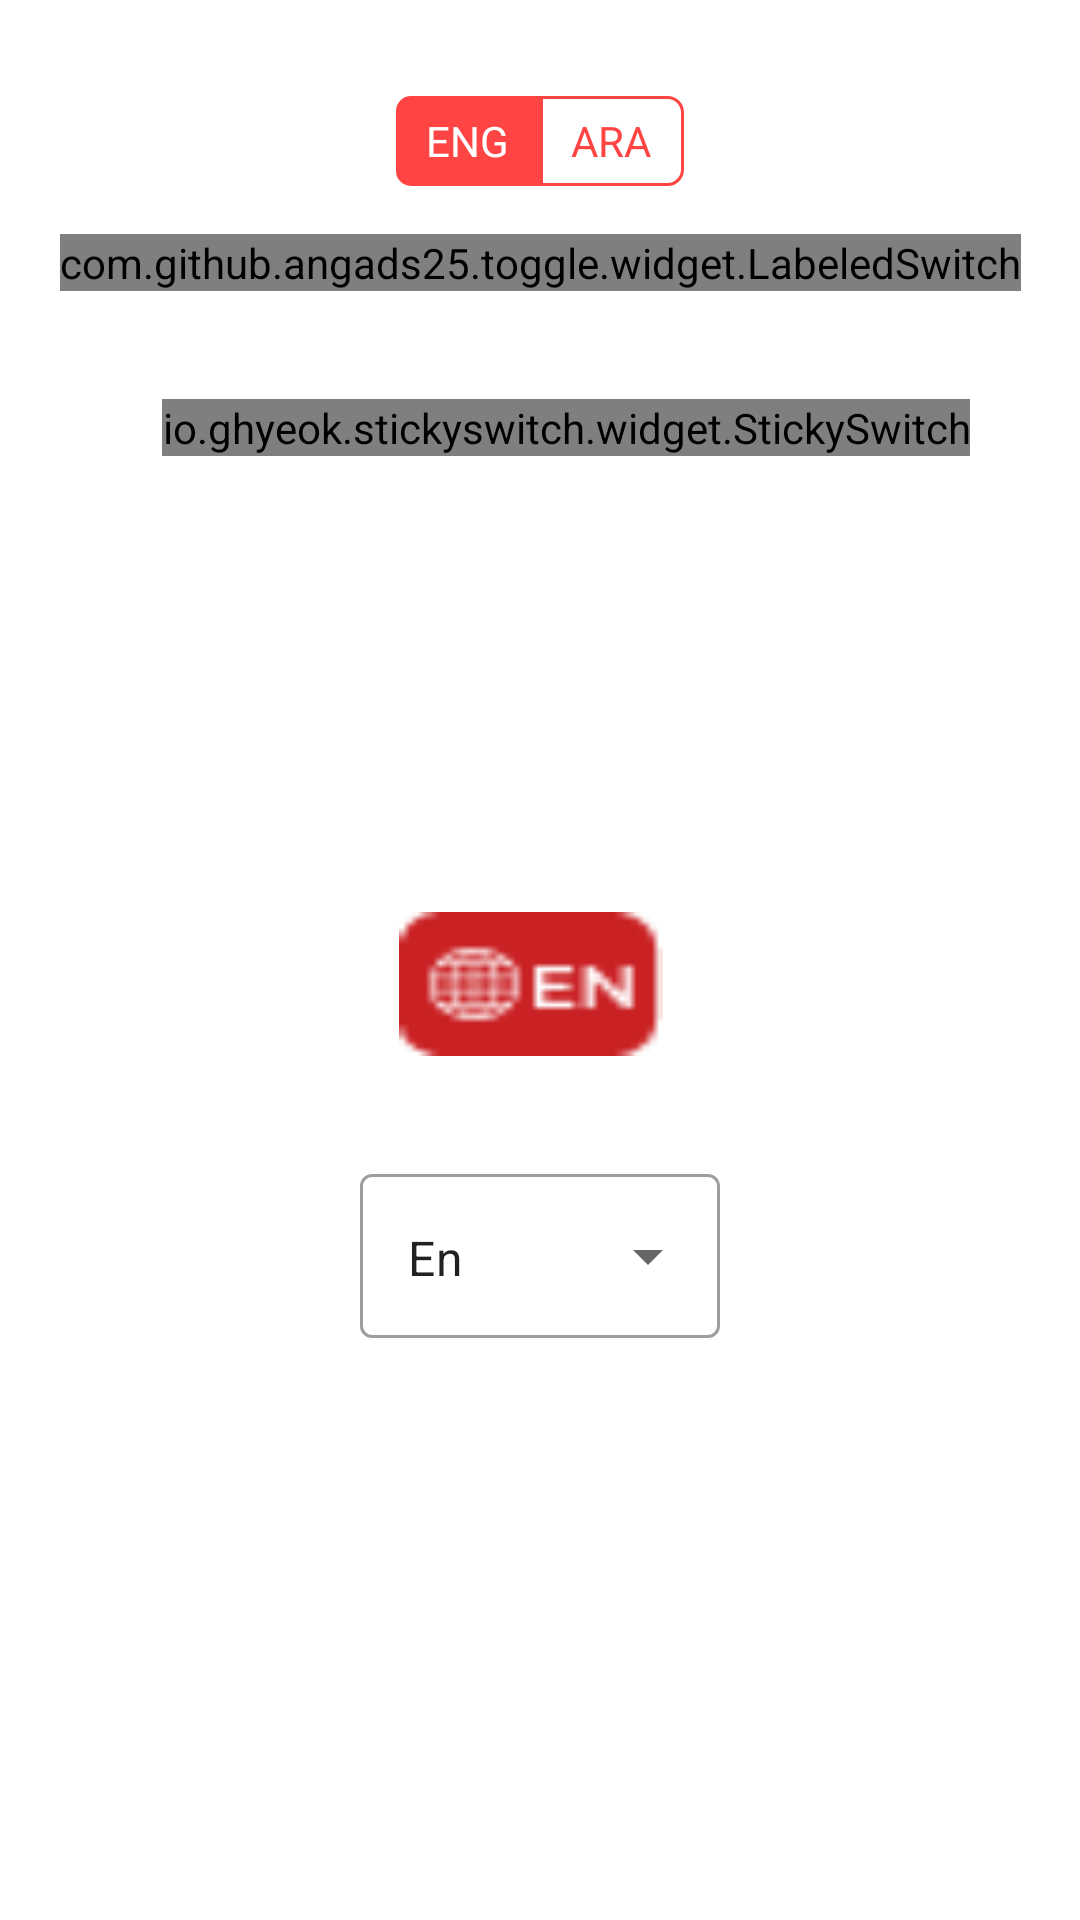

Produce the Android XML layout that renders to this screen, including the resource entries it uses.
<!-- AndroidManifest.xml: application theme Theme.Switch_button -->
<!-- res/layout/activity_main.xml -->
<?xml version="1.0" encoding="utf-8"?>
<androidx.constraintlayout.widget.ConstraintLayout xmlns:android="http://schemas.android.com/apk/res/android"
    xmlns:app="http://schemas.android.com/apk/res-auto"
    xmlns:tools="http://schemas.android.com/tools"
    android:layout_width="match_parent"
    android:layout_height="match_parent"
    tools:context=".MainActivity">



    <RadioGroup
        android:id="@+id/toggle"
        android:layout_width="wrap_content"
        android:layout_height="30dp"
        android:layout_marginTop="32dp"
        android:checkedButton="@+id/offer"
        android:orientation="horizontal"
        app:layout_constraintEnd_toEndOf="parent"
        app:layout_constraintStart_toStartOf="parent"
        app:layout_constraintTop_toTopOf="parent">

        <androidx.appcompat.widget.AppCompatRadioButton
            android:id="@+id/leftEnglish"
            android:layout_width="wrap_content"
            android:layout_height="wrap_content"
            android:background="@drawable/radio_button_left_selector"
            android:button="@android:color/transparent"
            android:checked="true"
            android:gravity="center"
            android:onClick="onRadioButtonClicked"
            android:text="ENG"
            android:textColor="@color/white"
            tools:ignore="TouchTargetSizeCheck" />

        <androidx.appcompat.widget.AppCompatRadioButton
            android:id="@+id/rightAra"
            android:onClick="onRadioButtonClicked"
            android:layout_width="wrap_content"
            android:layout_height="wrap_content"
            android:button="@android:color/transparent"
            android:checked="false"
            android:text="ARA"
            android:textColor="@android:color/holo_red_light"
            android:gravity="center"
            android:background="@drawable/radio_button_right_selector"/>

    </RadioGroup>

    <androidx.appcompat.widget.SwitchCompat
        android:id="@+id/switchCompat"
        android:layout_width="wrap_content"
        android:layout_height="20dp"
        android:checked="true"
        android:textOff="OFF"
        android:textOn="ON"
        android:thumb="@drawable/ic_baseline_tag_faces_24"
        app:layout_constraintBottom_toBottomOf="parent"
        app:layout_constraintEnd_toEndOf="parent"
        app:layout_constraintHorizontal_bias="0.498"
        app:layout_constraintStart_toStartOf="parent"
        app:layout_constraintTop_toBottomOf="@+id/toggle"
        app:layout_constraintVertical_bias="0.365"
        tools:ignore="UseSwitchCompatOrMaterialXml" />

    <androidx.appcompat.widget.SwitchCompat
        android:id="@+id/customSwitch"
        android:layout_width="wrap_content"
        android:layout_height="wrap_content"
        android:textColor="@color/white"
        android:thumb="@drawable/thumb"
        app:layout_constraintBottom_toBottomOf="parent"
        app:layout_constraintHorizontal_bias="0.501"
        app:layout_constraintLeft_toLeftOf="parent"
        app:layout_constraintRight_toRightOf="parent"
        app:layout_constraintTop_toTopOf="parent"
        app:layout_constraintVertical_bias="0.355"
        app:track="@drawable/track" />

    <com.github.angads25.toggle.widget.LabeledSwitch

        android:id="@+id/labeledSwitch2"
        android:layout_width="wrap_content"
        android:layout_height="wrap_content"
        android:layout_margin="16dp"
        android:layout_marginTop="200dp"
        android:textSize="14sp"
        android:thumb="@drawable/ic_baseline_tag_faces_24"
        app:colorBorder="@color/color_primary"
        app:layout_constraintEnd_toEndOf="parent"
        app:layout_constraintStart_toStartOf="parent"
        app:layout_constraintTop_toBottomOf="@+id/toggle"
        app:on="true"
        app:textOff="ARA"
        app:textOn="EN" />

    <io.ghyeok.stickyswitch.widget.StickySwitch
        android:id="@+id/sticky_switch"
        ss_textColor="@color/white"
        android:layout_width="wrap_content"
        android:layout_height="wrap_content"
        android:layout_centerInParent="true"
        android:layout_marginTop="36dp"
        app:layout_constraintEnd_toEndOf="parent"
        app:layout_constraintHorizontal_bias="0.594"
        app:layout_constraintStart_toStartOf="parent"
        app:layout_constraintTop_toBottomOf="@+id/labeledSwitch2"
        app:ss_animationDuration="600"
        app:ss_iconPadding="18dp"
        app:ss_iconSize="22dp"
        app:ss_leftIcon="@drawable/ic_baseline_tag_faces_24"
        app:ss_leftText="Male"
        app:ss_rightIcon="@drawable/ic_baseline_tag_faces_24"
        app:ss_rightText="Female"
        app:ss_selectedTextSize="14sp"
        app:ss_sliderBackgroundColor="@color/color_primary"
        app:ss_switchColor="@color/white"
        app:ss_textColor="@color/white"
        app:ss_textSize="12sp" />

    <androidx.appcompat.widget.AppCompatToggleButton
        android:id="@+id/appCompatToggleButton"
        android:layout_width="wrap_content"
        android:layout_height="wrap_content"
        android:layout_marginTop="16dp"
        android:layout_marginBottom="32dp"
        android:background="@drawable/button"
        android:text=""
        android:textOff=""
        android:textOn=""
        app:layout_constraintBottom_toBottomOf="parent"
        app:layout_constraintEnd_toEndOf="parent"
        app:layout_constraintHorizontal_bias="0.489"
        app:layout_constraintStart_toStartOf="parent"
        app:layout_constraintTop_toBottomOf="@+id/switchCompat"
        app:layout_constraintVertical_bias="0.009" />

    <com.google.android.material.textfield.TextInputLayout
        style="@style/Widget.MaterialComponents.TextInputLayout.OutlinedBox.ExposedDropdownMenu"
        android:layout_width="120dp"
        android:layout_height="60dp"
        android:layout_marginTop="34dp"
        app:layout_constraintEnd_toEndOf="parent"
        app:layout_constraintStart_toStartOf="parent"
        app:layout_constraintTop_toBottomOf="@+id/appCompatToggleButton">


        <AutoCompleteTextView
            android:id="@+id/autoCompleteTextView2"
            android:layout_width="match_parent"
            android:layout_height="wrap_content"
            android:layout_weight="1"
            android:inputType="none"
            android:text="En" />

    </com.google.android.material.textfield.TextInputLayout>

</androidx.constraintlayout.widget.ConstraintLayout>
<!-- resources referenced by this layout -->
<resources>
  <color name="color_primary">#EE1313</color>
  <color name="white">#FFFFFFFF</color>
  <!-- drawable button (drawable) -->
  <?xml version="1.0" encoding="utf-8"?>
  <selector xmlns:android="http://schemas.android.com/apk/res/android"
      android:enterFadeDuration="@android:integer/config_shortAnimTime"
      android:exitFadeDuration="@android:integer/config_shortAnimTime">
  
      <item android:drawable="@drawable/ara" android:state_checked="true"/>
      <item android:drawable="@drawable/en" android:state_checked="false"/>
  </selector>
  <!-- drawable radio_button_left_selector (drawable) -->
  <?xml version="1.0" encoding="utf-8"?>
  <selector xmlns:android="http://schemas.android.com/apk/res/android">
  
      <item android:drawable="@drawable/radio_button_left_checked" android:state_checked="true"/>
      <item android:drawable="@drawable/radio_button_left_uncheked" android:state_checked="false"/>
  
  </selector>
  <!-- drawable radio_button_right_selector (drawable) -->
  <?xml version="1.0" encoding="utf-8"?>
  <selector xmlns:android="http://schemas.android.com/apk/res/android">
  
      <item android:drawable="@drawable/radio_button_right_checked" android:state_checked="true"/>
      <item android:drawable="@drawable/radio_button_right_unchecked" android:state_checked="false"/>
  
  </selector>
  <style name="Theme.Switch_button" parent="Theme.MaterialComponents.DayNight.DarkActionBar">
          
          <item name="colorPrimary">@color/purple_500</item>
          <item name="colorPrimaryVariant">@color/purple_700</item>
          <item name="colorOnPrimary">@color/white</item>
          
          <item name="colorSecondary">@color/teal_200</item>
          <item name="colorSecondaryVariant">@color/teal_700</item>
          <item name="colorOnSecondary">@color/black</item>
          
          <item name="android:statusBarColor">?attr/colorPrimaryVariant</item>
          
      </style>
  <!-- drawable radio_button_left_checked (drawable) -->
  <?xml version="1.0" encoding="utf-8"?>
  <shape android:shape="rectangle" xmlns:android="http://schemas.android.com/apk/res/android">
  
      <solid android:color="@android:color/holo_red_light"/>
      <corners android:topLeftRadius="5dp" android:bottomLeftRadius="5dp"/>
  
  </shape>
  <!-- drawable radio_button_left_uncheked (drawable) -->
  <?xml version="1.0" encoding="utf-8"?>
  <shape android:shape="rectangle" xmlns:android="http://schemas.android.com/apk/res/android">
  
      <solid android:color="@android:color/white"/>
      <corners android:topLeftRadius="5dp" android:bottomLeftRadius="5dp"/>
      <stroke android:color="@android:color/holo_red_light" android:width="1dp"/>
  </shape>
  <!-- drawable radio_button_right_checked (drawable) -->
  <?xml version="1.0" encoding="utf-8"?>
  <shape android:shape="rectangle" xmlns:android="http://schemas.android.com/apk/res/android">
  
      <solid android:color="@android:color/holo_red_light"/>
      <corners android:topRightRadius="5dp" android:bottomRightRadius="5dp"/>
  
  </shape>
  <!-- drawable radio_button_right_unchecked (drawable) -->
  <?xml version="1.0" encoding="utf-8"?>
  <shape android:shape="rectangle" xmlns:android="http://schemas.android.com/apk/res/android">
  
      <solid android:color="@android:color/white"/>
      <corners android:topRightRadius="5dp" android:bottomRightRadius="5dp"/>
      <stroke android:color="@android:color/holo_red_light" android:width="1dp"/>
  </shape>
  <color name="purple_500">#FF6200EE</color>
  <color name="purple_700">#FF3700B3</color>
  <color name="teal_200">#FF03DAC5</color>
  <color name="teal_700">#FF018786</color>
  <color name="black">#FF000000</color>
</resources>
